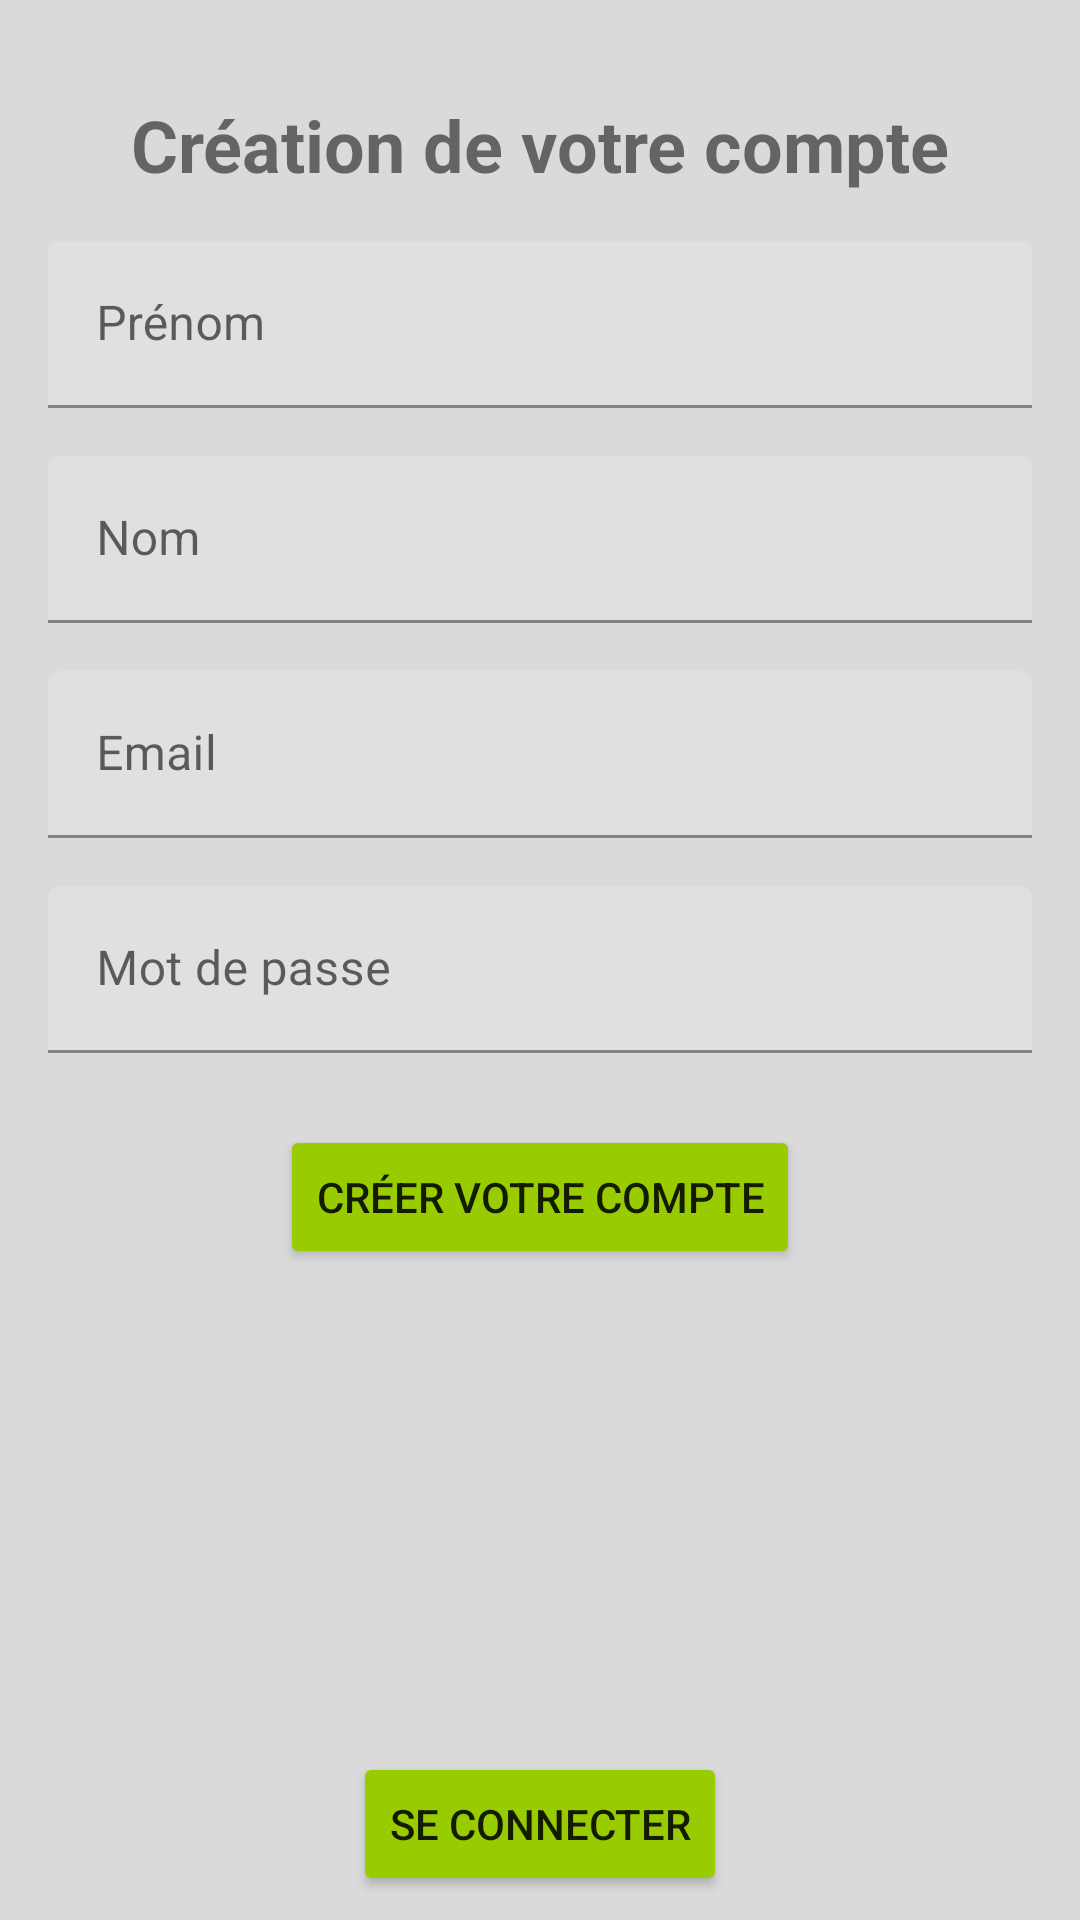

Here is an Android app screen rendered from its layout file. Give the layout XML and the strings, colors and styles it references.
<!-- AndroidManifest.xml: application theme Theme.AndroidERestaurant -->
<!-- res/layout/fragment_register.xml -->
<?xml version="1.0" encoding="utf-8"?>
<androidx.constraintlayout.widget.ConstraintLayout xmlns:android="http://schemas.android.com/apk/res/android"
    xmlns:app="http://schemas.android.com/apk/res-auto"
    xmlns:tools="http://schemas.android.com/tools"
    android:layout_width="match_parent"
    android:layout_height="match_parent"
    android:background="@color/background"
    tools:context=".registration.RegisterFragment">

    <TextView
        android:id="@+id/textView4"
        android:layout_width="wrap_content"
        android:layout_height="wrap_content"
        android:layout_marginStart="32dp"
        android:layout_marginTop="32dp"
        android:layout_marginEnd="32dp"
        android:text="@string/registrationTitle"
        android:textAlignment="center"
        android:textSize="24sp"
        android:textStyle="bold"
        app:layout_constraintEnd_toEndOf="parent"
        app:layout_constraintStart_toStartOf="parent"
        app:layout_constraintTop_toTopOf="parent" />

    <com.google.android.material.textfield.TextInputLayout
        android:id="@+id/textInputLayout"
        android:layout_width="match_parent"
        android:layout_height="wrap_content"
        android:layout_marginStart="16dp"
        android:layout_marginTop="16dp"
        android:layout_marginEnd="16dp"
        app:layout_constraintEnd_toEndOf="parent"
        app:layout_constraintStart_toStartOf="parent"
        app:layout_constraintTop_toBottomOf="@+id/textView4">

        <com.google.android.material.textfield.TextInputEditText
            android:id="@+id/firstname"
            android:layout_width="match_parent"
            android:layout_height="wrap_content"
            android:hint="@string/firstname" />
    </com.google.android.material.textfield.TextInputLayout>

    <com.google.android.material.textfield.TextInputLayout
        android:id="@+id/textInputLayout2"
        android:layout_width="match_parent"
        android:layout_height="wrap_content"
        android:layout_marginStart="16dp"
        android:layout_marginTop="16dp"
        android:layout_marginEnd="16dp"
        app:layout_constraintEnd_toEndOf="parent"
        app:layout_constraintStart_toStartOf="parent"
        app:layout_constraintTop_toBottomOf="@+id/textInputLayout">

        <com.google.android.material.textfield.TextInputEditText
            android:id="@+id/lastname"
            android:layout_width="match_parent"
            android:layout_height="wrap_content"
            android:hint="@string/lastname" />
    </com.google.android.material.textfield.TextInputLayout>

    <com.google.android.material.textfield.TextInputLayout
        android:id="@+id/textInputLayout3"
        android:layout_width="match_parent"
        android:layout_height="wrap_content"
        android:layout_marginStart="16dp"
        android:layout_marginTop="16dp"
        android:layout_marginEnd="16dp"
        app:layout_constraintEnd_toEndOf="parent"
        app:layout_constraintStart_toStartOf="parent"
        app:layout_constraintTop_toBottomOf="@+id/textInputLayout2">

        <com.google.android.material.textfield.TextInputEditText
            android:id="@+id/email"
            android:layout_width="match_parent"
            android:layout_height="wrap_content"
            android:hint="@string/email"
            android:inputType="textEmailAddress" />
    </com.google.android.material.textfield.TextInputLayout>

    <com.google.android.material.textfield.TextInputLayout
        android:id="@+id/textInputLayout4"
        android:layout_width="match_parent"
        android:layout_height="wrap_content"
        android:layout_marginStart="16dp"
        android:layout_marginTop="16dp"
        android:layout_marginEnd="16dp"
        app:layout_constraintEnd_toEndOf="parent"
        app:layout_constraintStart_toStartOf="parent"
        app:layout_constraintTop_toBottomOf="@+id/textInputLayout3">

        <com.google.android.material.textfield.TextInputEditText
            android:id="@+id/password"
            android:layout_width="match_parent"
            android:layout_height="wrap_content"
            android:hint="@string/password"
            android:inputType="textPassword" />
    </com.google.android.material.textfield.TextInputLayout>

    <Button
        android:id="@+id/buttonRegister"
        android:layout_width="wrap_content"
        android:layout_height="wrap_content"
        android:layout_marginTop="24dp"
        android:backgroundTint="@android:color/holo_green_light"
        android:text="@string/register"
        app:layout_constraintEnd_toEndOf="parent"
        app:layout_constraintStart_toStartOf="parent"
        app:layout_constraintTop_toBottomOf="@+id/textInputLayout4" />

    <Button
        android:id="@+id/loginButton"
        android:layout_width="wrap_content"
        android:layout_height="wrap_content"
        android:layout_marginBottom="8dp"
        android:backgroundTint="@android:color/holo_green_light"
        android:text="@string/login"
        app:layout_constraintBottom_toBottomOf="parent"
        app:layout_constraintEnd_toEndOf="parent"
        app:layout_constraintStart_toStartOf="parent" />

</androidx.constraintlayout.widget.ConstraintLayout>
<!-- resources referenced by this layout -->
<resources>
  <color name="background">#FFDADADA</color>
  <string name="email">Email</string>
  <string name="firstname">Prénom</string>
  <string name="lastname">Nom</string>
  <string name="login">Se connecter</string>
  <string name="password">Mot de passe</string>
  <string name="register">Créer votre compte</string>
  <string name="registrationTitle">Création de votre compte</string>
  <style name="Theme.AndroidERestaurant" parent="Theme.MaterialComponents.DayNight.DarkActionBar">
          
          <item name="colorPrimary">@android:color/holo_green_light</item>
          <item name="colorPrimaryVariant">@android:color/holo_green_dark</item>
          <item name="colorOnPrimary">@color/white</item>
          
          <item name="colorSecondary">@android:color/holo_green_dark</item>
          <item name="colorSecondaryVariant">@android:color/holo_green_light</item>
          <item name="colorOnSecondary">@color/black</item>
          
          <item name="android:statusBarColor" tools:targetApi="l">?attr/colorPrimaryVariant</item>
          
      </style>
  <color name="white">#FFFFFFFF</color>
  <color name="black">#FF000000</color>
</resources>
